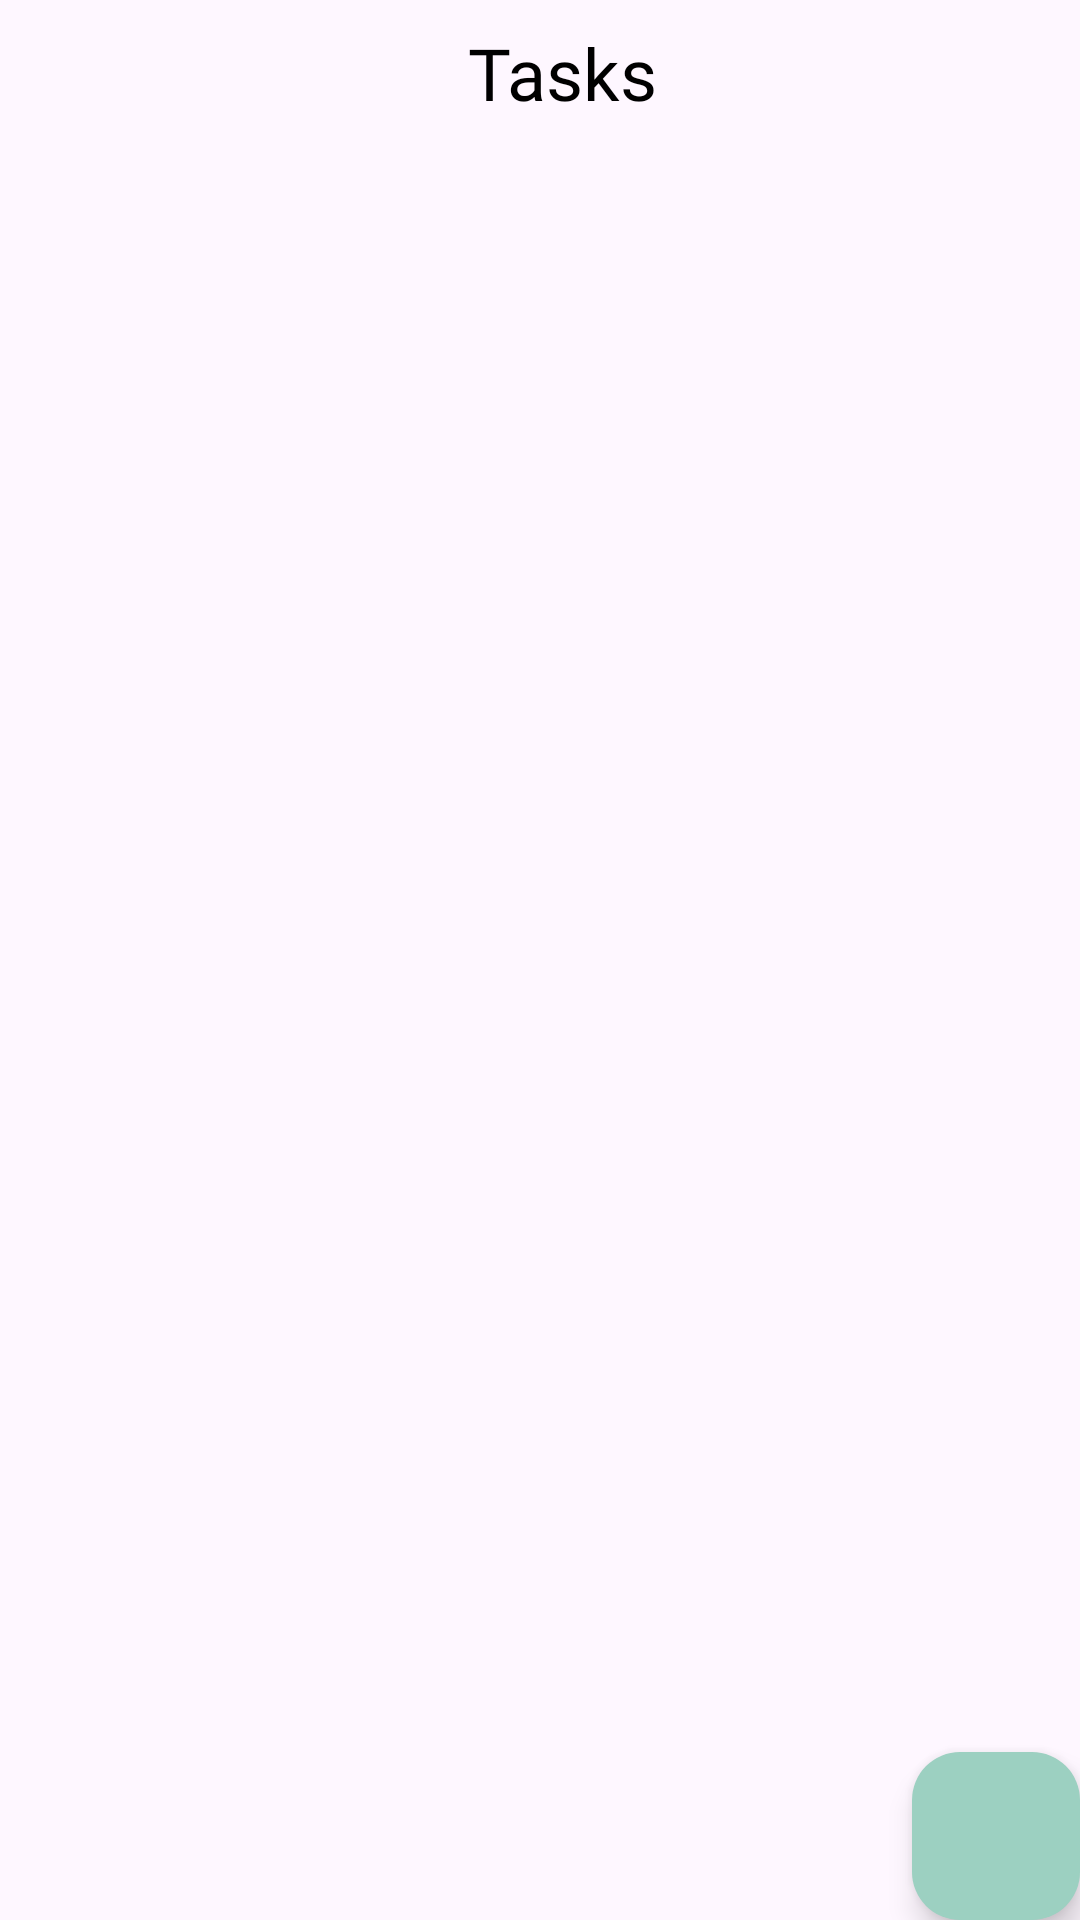

Write the Android layout XML for this screen, with the resource values it uses.
<!-- AndroidManifest.xml: application theme Theme.TaskTrifleAppNative -->
<!-- res/layout/activity_main.xml -->
<?xml version="1.0" encoding="utf-8"?>
<androidx.constraintlayout.widget.ConstraintLayout
    xmlns:android="http://schemas.android.com/apk/res/android"
    xmlns:app="http://schemas.android.com/apk/res-auto"
    xmlns:tools="http://schemas.android.com/tools"
    android:layout_width="match_parent"
    android:layout_height="match_parent"
    tools:context=".MainActivity">


    <TextView
        android:id="@+id/tasksHeading"
        android:layout_width="wrap_content"
        android:layout_height="wrap_content"
        android:layout_marginStart="156dp"
        android:layout_marginTop="8dp"
        android:fontFamily="@font/poppins_bold"
        android:text="@string/tasks"
        android:textColor="@color/black"
        android:textSize="24sp"
        app:layout_constraintStart_toStartOf="parent"
        app:layout_constraintTop_toTopOf="parent" />

    <androidx.recyclerview.widget.RecyclerView
        android:id="@+id/tasksRecyclerView"
        android:layout_width="match_parent"
        android:layout_height="match_parent"
        android:layout_marginTop="50dp"
        android:padding="16dp"
        />



    <com.google.android.material.floatingactionbutton.FloatingActionButton
        android:id="@+id/addButton"
        android:layout_width="wrap_content"
        android:layout_height="wrap_content"
        app:layout_constraintBottom_toBottomOf="parent"
        app:layout_constraintEnd_toEndOf="parent"
        android:backgroundTint="@color/green"
        android:src="@drawable/baseline_add_24"
        app:tint="@color/black"
        android:contentDescription="add item" />


</androidx.constraintlayout.widget.ConstraintLayout>
<!-- resources referenced by this layout -->
<resources>
  <color name="black">#FF000000</color>
  <color name="green">#9CD0C1</color>
  <string name="tasks">Tasks</string>
  <style name="Theme.TaskTrifleAppNative" parent="Base.Theme.TaskTrifleAppNative" />
  <style name="Base.Theme.TaskTrifleAppNative" parent="Theme.Material3.DayNight.NoActionBar">
          
          <item name="colorPrimary">@color/green</item>
          <item name="colorPrimaryVariant">@color/green</item>
          <item name="android:statusBarColor">@color/green</item>
      </style>
</resources>
